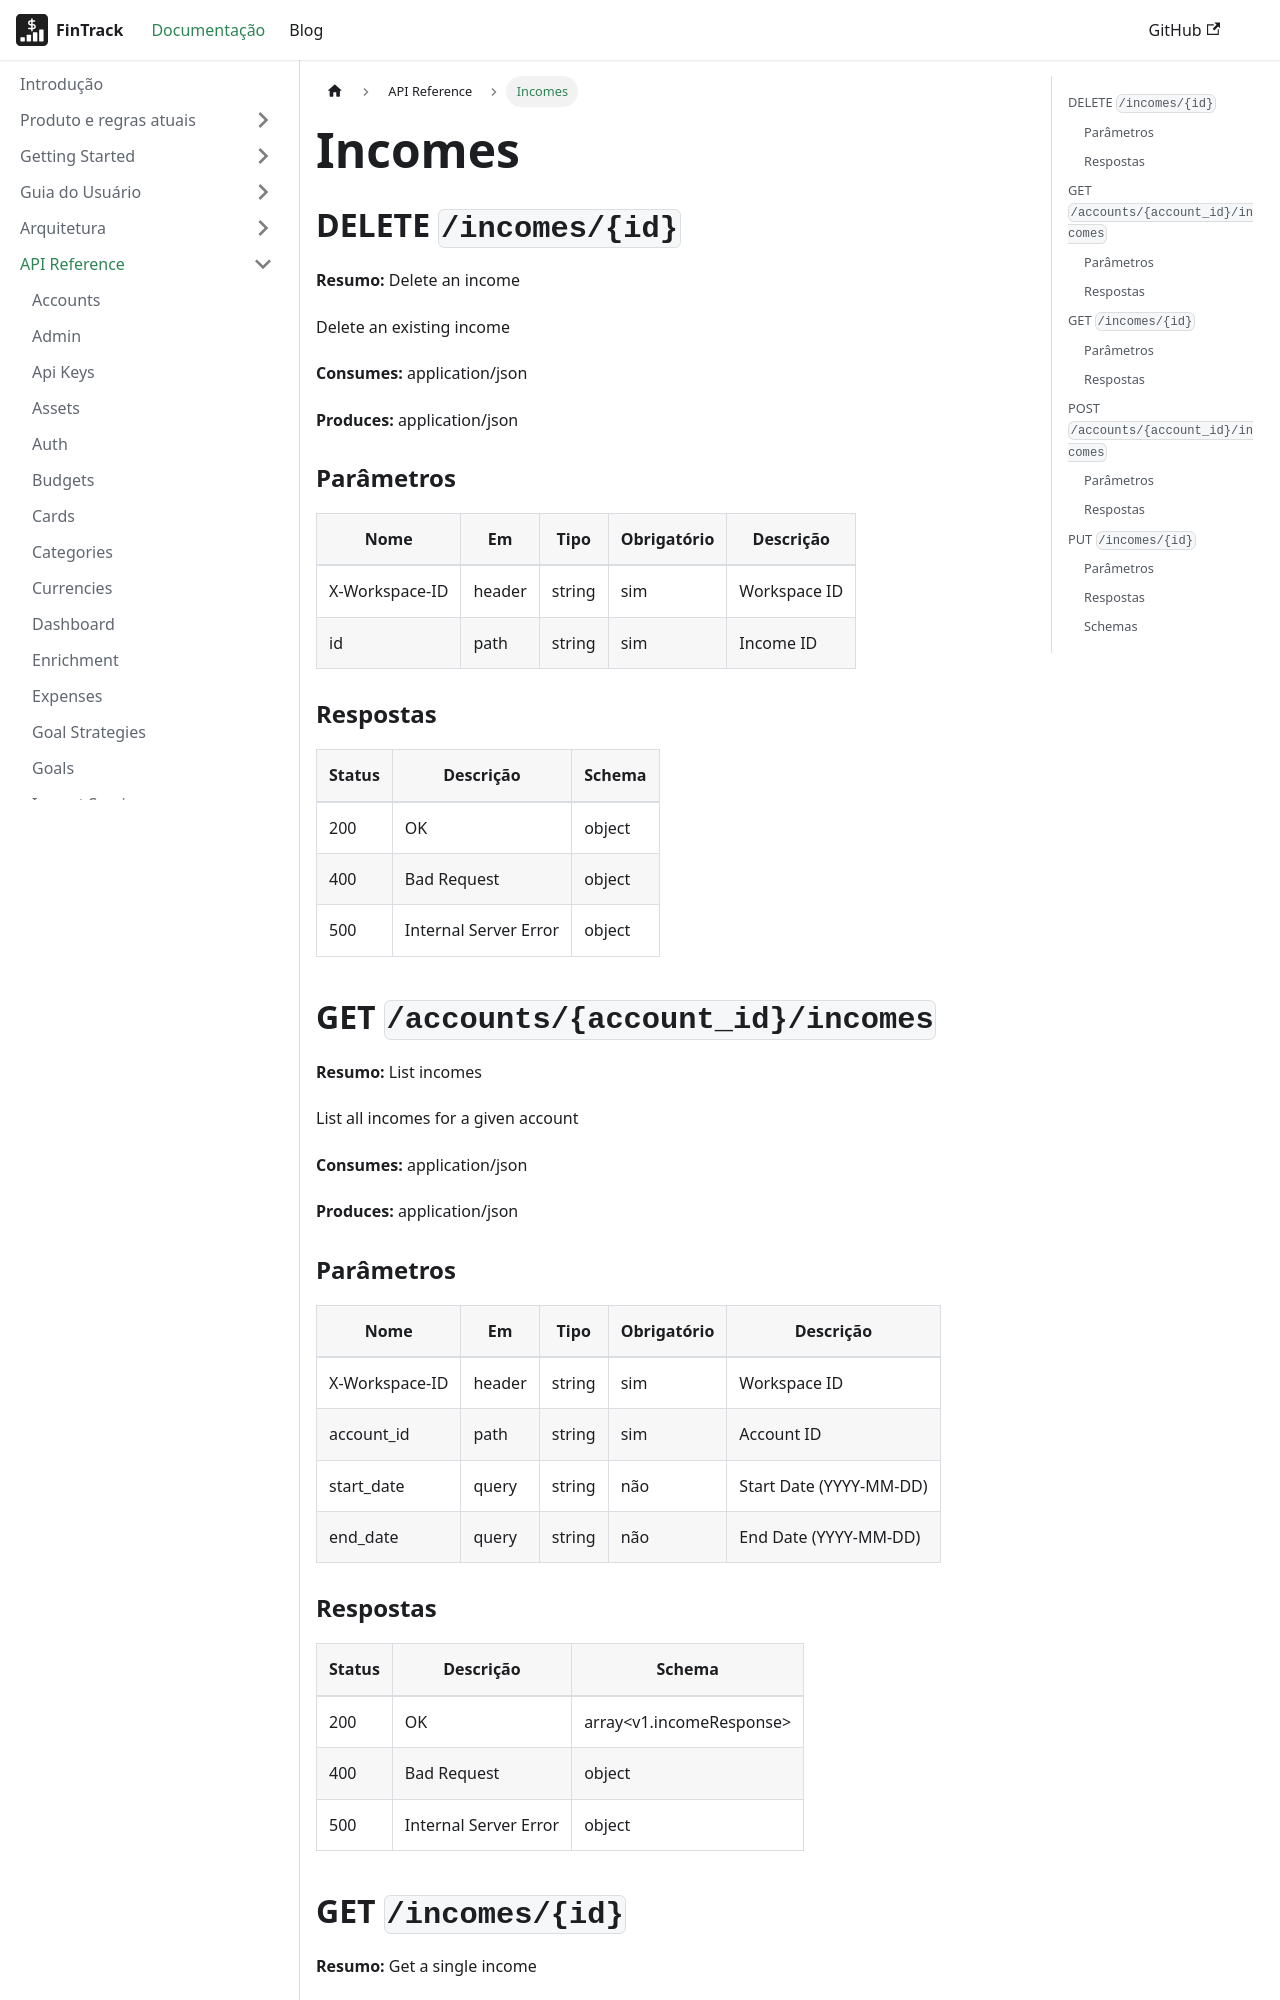

repository: PHRaulino-Space/phrs-fintrack-docs · page: docs/api-simple/incomes/index.html · generator: docusaurus

---
title: Incomes
---
## DELETE `/incomes/{id}`

**Resumo:** Delete an income

Delete an existing income

**Consumes:** application/json

**Produces:** application/json

### Parâmetros

| Nome | Em | Tipo | Obrigatório | Descrição |
| --- | --- | --- | --- | --- |
| X-Workspace-ID | header | string | sim | Workspace ID |
| id | path | string | sim | Income ID |

### Respostas

| Status | Descrição | Schema |
| --- | --- | --- |
| 200 | OK | object |
| 400 | Bad Request | object |
| 500 | Internal Server Error | object |

## GET `/accounts/{account_id}/incomes`

**Resumo:** List incomes

List all incomes for a given account

**Consumes:** application/json

**Produces:** application/json

### Parâmetros

| Nome | Em | Tipo | Obrigatório | Descrição |
| --- | --- | --- | --- | --- |
| X-Workspace-ID | header | string | sim | Workspace ID |
| account_id | path | string | sim | Account ID |
| start_date | query | string | não | Start Date (YYYY-MM-DD) |
| end_date | query | string | não | End Date (YYYY-MM-DD) |

### Respostas

| Status | Descrição | Schema |
| --- | --- | --- |
| 200 | OK | array&lt;v1.incomeResponse&gt; |
| 400 | Bad Request | object |
| 500 | Internal Server Error | object |
